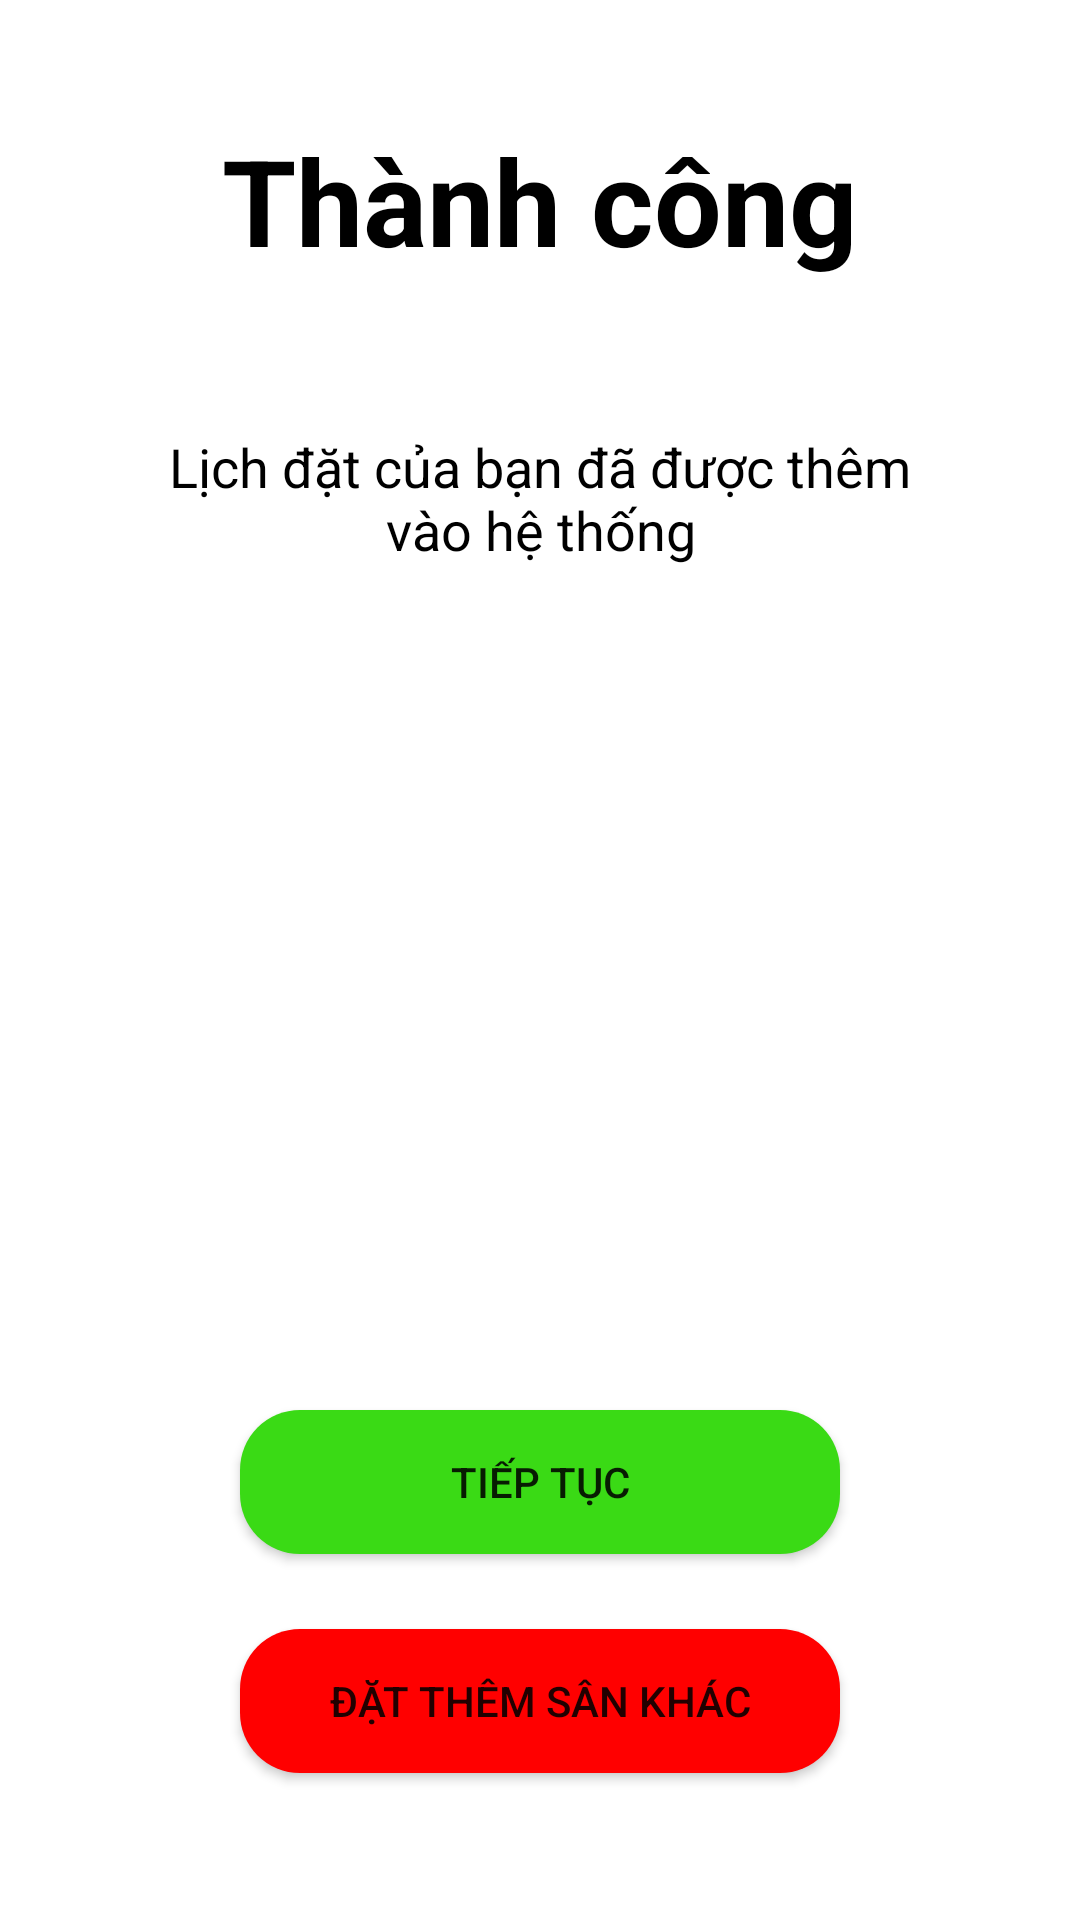

Layout XML and referenced resources for this Android screen:
<!-- AndroidManifest.xml: application theme Theme.DangKi -->
<!-- res/layout/success_screen_themlichdatsan.xml -->
<?xml version="1.0" encoding="utf-8"?>
<RelativeLayout xmlns:android="http://schemas.android.com/apk/res/android"
    android:layout_width="match_parent"
    android:layout_height="match_parent"
    xmlns:app="http://schemas.android.com/apk/res-auto">
    <TextView
        android:id="@+id/tv_thanhcong"
        android:layout_width="wrap_content"
        android:layout_height="wrap_content"
        android:text="Thành công"
        android:textColor="@color/black"
        android:textStyle="bold"
        android:layout_centerHorizontal="true"
        android:textSize="40dp"
        android:layout_marginTop="40dp"/>
    <TextView
        android:layout_width="270dp"
        android:layout_height="wrap_content"
        android:text="Lịch đặt của bạn đã được thêm vào hệ thống"
        android:textColor="@color/black"
        android:textAlignment="center"
        android:layout_below="@id/tv_thanhcong"
        android:layout_centerHorizontal="true"
        android:layout_marginTop="50dp"
        android:textSize="18dp"
        />

    <ImageView
        android:id="@+id/imv_thanhcong"
        android:layout_width="120dp"
        android:layout_height="120dp"
        android:layout_centerInParent="true"
        android:background="#00FEFEFE"
        android:src="@drawable/ic_success" />

    <Button
        android:id="@+id/btn_khachang_datsanthanhcong_tieptuc"
        android:layout_width="200dp"
        android:layout_height="wrap_content"
        android:layout_below="@id/imv_thanhcong"
        android:layout_centerHorizontal="true"
        android:layout_marginTop="90dp"
        android:background="@drawable/bg_btn_google"
        android:text="Tiếp tục"
        app:backgroundTint="#3ADA15" />
    <Button
        android:id="@+id/btn_khachang_datsanthanhcong_sankhac"
        android:layout_width="200dp"
        android:layout_height="wrap_content"
        android:background="@drawable/bg_btn_google"
        app:backgroundTint="@color/red"
        android:layout_below="@id/btn_khachang_datsanthanhcong_tieptuc"
        android:layout_marginTop="25dp"
        android:layout_centerHorizontal="true"
        android:text="Đặt thêm sân khác"/>

</RelativeLayout>
<!-- resources referenced by this layout -->
<resources>
  <color name="black">#FF000000</color>
  <color name="red">#FF0000</color>
  <!-- drawable bg_btn_google (drawable) -->
  <shape xmlns:android="http://schemas.android.com/apk/res/android"
      android:shape="rectangle">
      <solid android:color="#FFFFFF" /> 
      <corners android:radius="20dp" /> 
  </shape>
  <style name="Theme.DangKi" parent="Theme.MaterialComponents.DayNight.DarkActionBar">
          
          <item name="colorPrimary">@color/purple_500</item>
          <item name="colorPrimaryVariant">@color/purple_700</item>
          <item name="colorOnPrimary">@color/white</item>
          
          <item name="colorSecondary">@color/teal_200</item>
          <item name="colorSecondaryVariant">@color/teal_700</item>
          <item name="colorOnSecondary">@color/black</item>
          
          <item name="android:statusBarColor">?attr/colorPrimaryVariant</item>
          
  
      </style>
  <color name="purple_500">#FF6200EE</color>
  <color name="purple_700">#FF3700B3</color>
  <color name="white">#FFFFFFFF</color>
  <color name="teal_200">#FF03DAC5</color>
  <color name="teal_700">#FF018786</color>
</resources>
